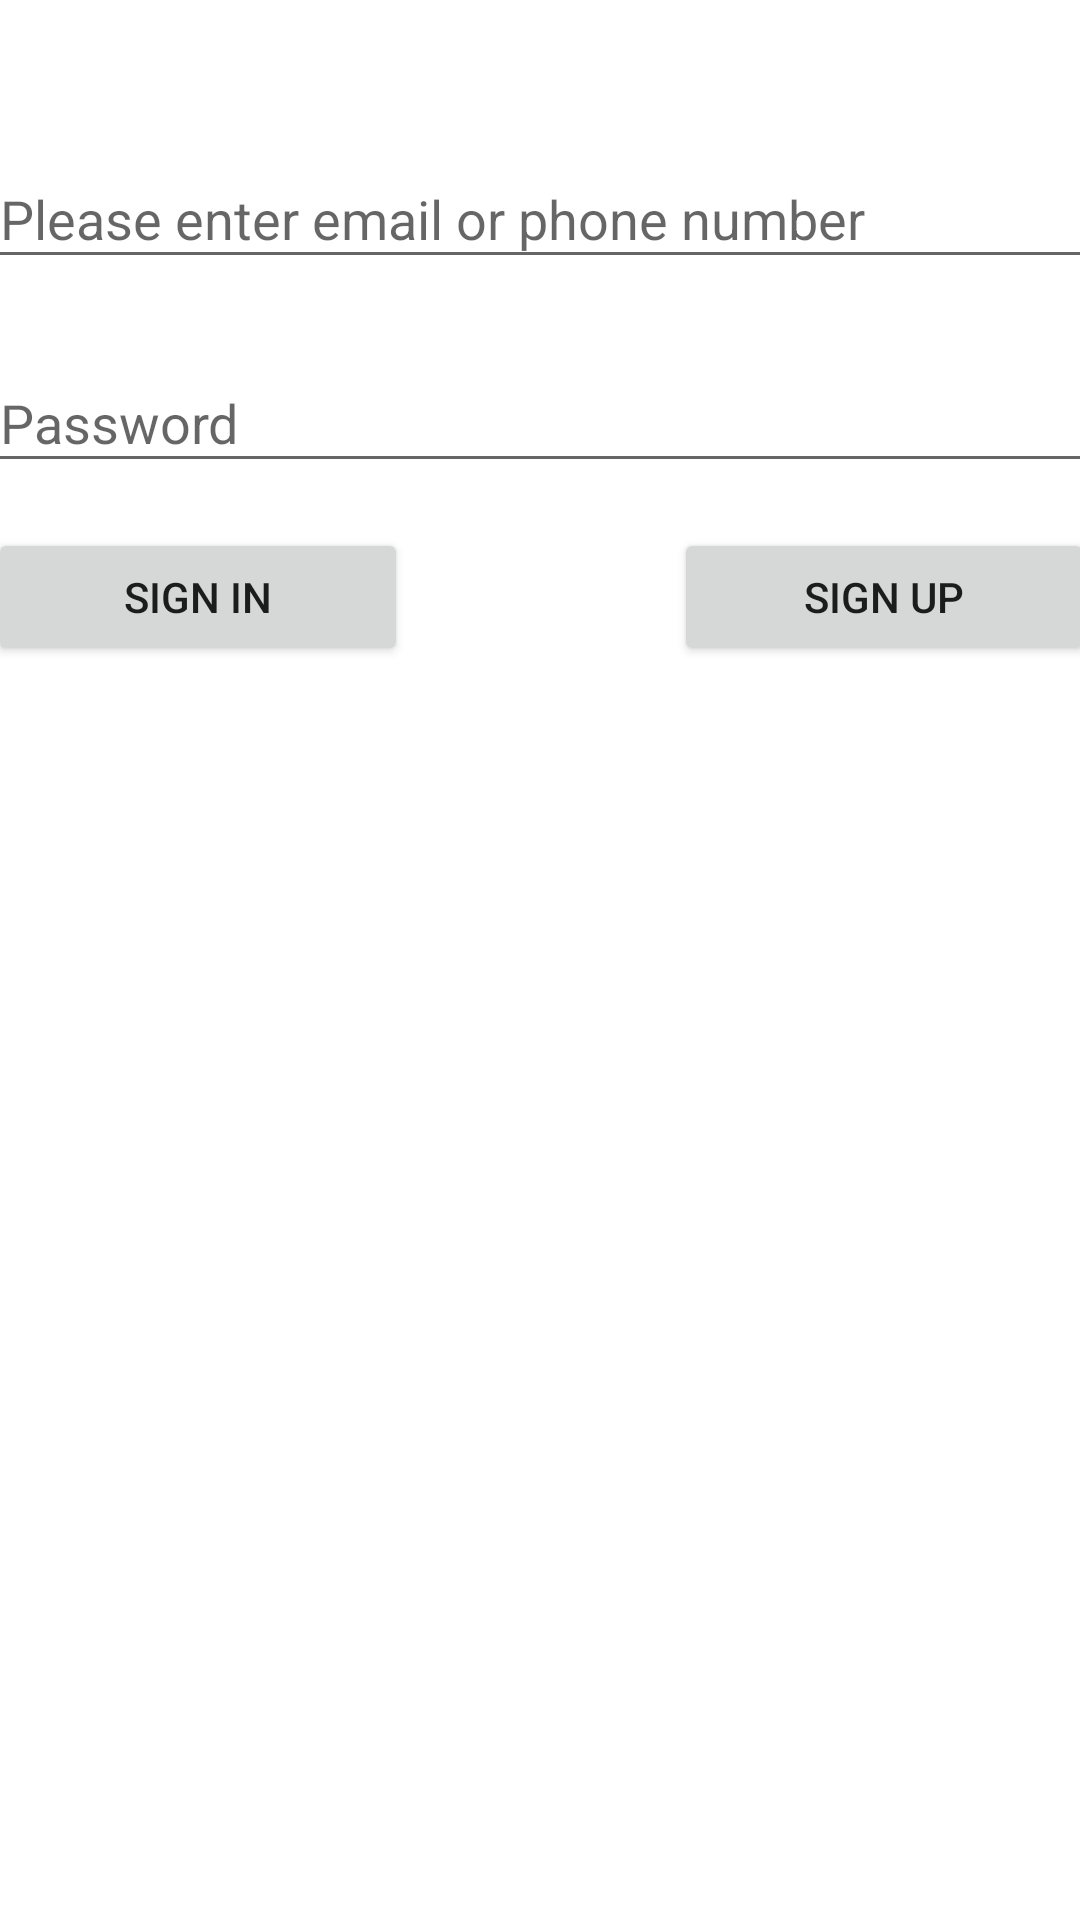

Android layout source for this screen:
<!-- AndroidManifest.xml: application theme Theme.InstagramClonejava -->
<!-- res/layout/activity_main.xml -->
<?xml version="1.0" encoding="utf-8"?>
<androidx.constraintlayout.widget.ConstraintLayout xmlns:android="http://schemas.android.com/apk/res/android"
    xmlns:app="http://schemas.android.com/apk/res-auto"
    xmlns:tools="http://schemas.android.com/tools"
    android:id="@+id/signupButton"
    android:layout_width="match_parent"
    android:layout_height="match_parent"
    android:onClick="signinClicked"
    tools:context=".view.MainActivity">

    <EditText
        android:id="@+id/emailText"
        android:layout_width="369dp"
        android:layout_height="43dp"
        android:layout_marginTop="50dp"
        android:ems="10"
        android:hint="Please enter email or phone number"
        android:inputType="textPersonName"
        app:layout_constraintEnd_toEndOf="parent"
        app:layout_constraintStart_toStartOf="parent"
        app:layout_constraintTop_toTopOf="parent" />

    <EditText
        android:id="@+id/passwordText"
        android:layout_width="369dp"
        android:layout_height="43dp"
        android:layout_marginTop="25dp"
        android:ems="10"
        android:hint="Password"
        android:inputType="textPersonName"
        app:layout_constraintEnd_toEndOf="parent"
        app:layout_constraintStart_toStartOf="parent"
        app:layout_constraintTop_toBottomOf="@+id/emailText" />

    <Button
        android:id="@+id/Signinbutton"
        android:layout_width="140dp"
        android:layout_height="46dp"
        android:layout_marginTop="15dp"
        android:onClick="signinClicked"
        android:text="SIGN IN"
        app:layout_constraintStart_toStartOf="@+id/passwordText"
        app:layout_constraintTop_toBottomOf="@+id/passwordText" />

    <Button
        android:id="@+id/SignupButton"
        android:layout_width="140dp"
        android:layout_height="46dp"
        android:layout_marginTop="15dp"
        android:onClick="signupClicked"
        android:text="SIGN UP"
        app:layout_constraintEnd_toEndOf="@+id/passwordText"
        app:layout_constraintTop_toBottomOf="@+id/passwordText" />
</androidx.constraintlayout.widget.ConstraintLayout>
<!-- resources referenced by this layout -->
<resources>
  <style name="Theme.InstagramClonejava" parent="Theme.MaterialComponents.DayNight.DarkActionBar">
          
          <item name="colorPrimary">@color/purple_500</item>
          <item name="colorPrimaryVariant">@color/purple_700</item>
          <item name="colorOnPrimary">@color/white</item>
          
          <item name="colorSecondary">@color/teal_200</item>
          <item name="colorSecondaryVariant">@color/teal_700</item>
          <item name="colorOnSecondary">@color/black</item>
          
          <item name="android:statusBarColor">?attr/colorPrimaryVariant</item>
          
      </style>
  <!-- not gathered from this repository: default colours our renderer supplied (Android Studio template values) -->
  <color name="purple_500">#FF6200EE</color>
  <color name="purple_700">#FF3700B3</color>
  <color name="teal_200">#FF03DAC5</color>
  <color name="teal_700">#FF018786</color>
  <color name="black">#FF000000</color>
  <color name="white">#FFFFFFFF</color>
</resources>
